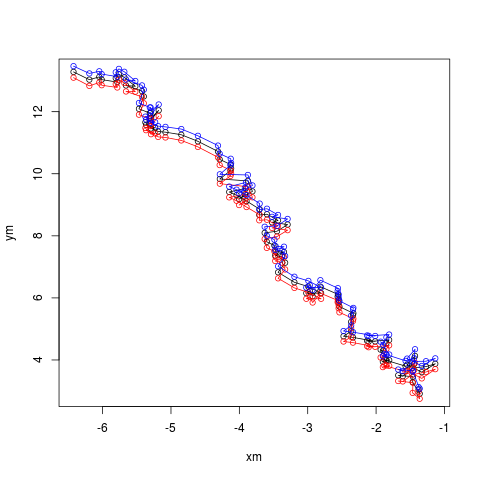

Source data for this figure (header and first rows):
-1.3789, 3.04973, 0.0127574, 0.00160839
-1.362, 2.913, 0.007162, 0.006918
-1.465, 3.284, 0.005141, 0.031
-1.461, 3.46, 0.007863, 0.009623
-1.676, 3.506, 0.009354, 0.00892
-1.61, 3.474, 0.008575, 0.007194
-1.471, 3.738, 0.0081, 0.01184
-1.27, 3.786, 0.008983, 0.007853
-1.134, 3.877, 0.008657, 0.007919
-1.331, 3.606, 0.008162, 0.01046
-1.546, 3.845, 0.00617, 0.01022
-1.43, 4.128, 0.007196, 0.01231
-1.444, 3.867, 0.007418, 0.009277
-1.569, 3.799, 0.007769, 0.007771
-1.878, 4.007, 0.009987, 0.009031
-1.847, 3.997, 0.008193, 0.007987
-1.901, 3.944, 0.007701, 0.008056
-1.808, 3.993, 0.007511, 0.008643
-1.934, 4.334, 0.007758, 0.01687
-1.896, 4.305, 0.008133, 0.008053
-1.849, 4.54, 0.007732, 0.008959
-1.809, 4.644, 0.008018, 0.007885
-2.109, 4.594, 0.0128, 0.0088
-2.131, 4.617, 0.00855, 0.007711
-2.013, 4.598, 0.008343, 0.007957
-2.338, 4.727, 0.01401, 0.007412
-2.476, 4.763, 0.01022, 0.007432
-2.364, 4.928, 0.008673, 0.009009
-2.365, 5.225, 0.006215, 0.01033
-2.338, 5.44, 0.006842, 0.008958
-2.332, 5.502, 0.007257, 0.007983
-2.536, 5.718, 0.008797, 0.008879
-2.548, 5.839, 0.00753, 0.007808
-2.562, 6.04, 0.007589, 0.008343
-2.547, 5.934, 0.007891, 0.00804
-2.558, 6.114, 0.008214, 0.01018
-2.815, 6.361, 0.01092, 0.01138
-2.928, 6.053, 0.006539, 0.01075
-2.97, 6.218, 0.00783, 0.009366
-3.021, 6.151, 0.00922, 0.008437
-2.804, 6.152, 0.009955, 0.008567
-2.99, 6.361, 0.009549, 0.009065
-3.195, 6.502, 0.009111, 0.008406
-3.433, 6.824, 0.008407, 0.009786
-3.33, 7.132, 0.007435, 0.01224
-3.372, 7.326, 0.007255, 0.009709
-3.475, 7.365, 0.007779, 0.008082
-3.347, 7.477, 0.008209, 0.007697
-3.469, 7.488, 0.008205, 0.007999
-3.487, 7.687, 0.007172, 0.009163
-3.598, 7.807, 0.008927, 0.009907
-3.63, 8.094, 0.008184, 0.01017
-3.449, 8.148, 0.0079, 0.007756
-3.294, 8.362, 0.00837, 0.008539
-3.521, 8.433, 0.009293, 0.008313
-3.434, 8.495, 0.009987, 0.008159
-3.596, 8.695, 0.009202, 0.00822
-3.708, 8.671, 0.008499, 0.007707
-3.703, 8.857, 0.007299, 0.008518
-3.895, 9.119, 0.008584, 0.009675
-4.041, 9.308, 0.009919, 0.008316
... 38 more rows
